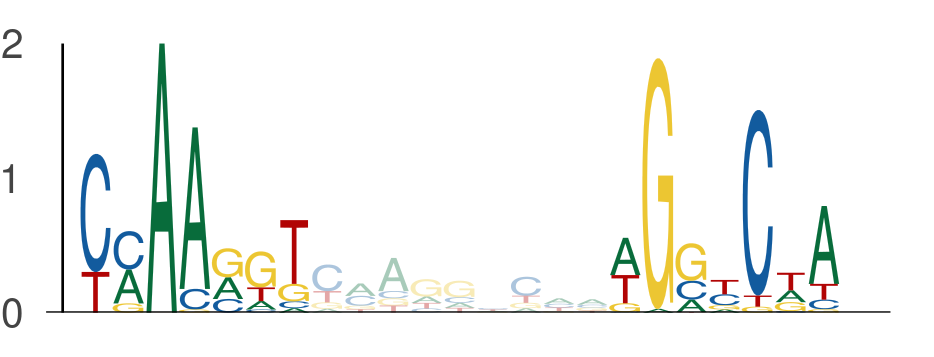

Values plotted in this chart, from the file beside it:
seq_index, start_position, end_position, is_reversed_complement
1089, 94, 101, 0
1089, 110, 117, 0
1822, 94, 101, 0
1822, 110, 117, 0
3162, 20, 27, 0
3162, 36, 43, 0
2449, 94, 101, 0
2449, 110, 117, 0
2745, 94, 101, 0
2745, 110, 117, 0
3942, 94, 101, 0
3942, 110, 117, 0
3942, 107, 114, 0
3942, 123, 130, 0
2782, 94, 101, 0
2782, 110, 117, 0
5034, 52, 59, 0
5034, 68, 75, 0
5491, 79, 86, 0
5491, 95, 102, 0
3043, 86, 93, 0
3043, 102, 109, 0
4271, 94, 101, 0
4271, 110, 117, 0
4231, 52, 59, 0
4231, 68, 75, 0
2712, 94, 101, 0
2712, 110, 117, 0
1069, 94, 101, 0
1069, 110, 117, 0
117, 52, 59, 0
117, 68, 75, 0
3062, 120, 127, 0
3062, 136, 143, 0
1835, 94, 101, 0
1835, 110, 117, 0
2747, 79, 86, 0
2747, 95, 102, 0
5278, 79, 86, 0
5278, 95, 102, 0
1636, 79, 86, 0
1636, 95, 102, 0
3079, 94, 101, 0
3079, 110, 117, 0
3079, 0, 7, 0
3079, 16, 23, 0
4952, 60, 67, 0
4952, 76, 83, 0
355, 13, 20, 0
355, 29, 36, 0
5201, 94, 101, 0
5201, 110, 117, 0
5028, 94, 101, 0
5028, 110, 117, 0
5092, 13, 20, 0
5092, 29, 36, 0
596, 79, 86, 0
596, 95, 102, 0
697, 124, 131, 0
697, 140, 147, 0
... 892 more rows
